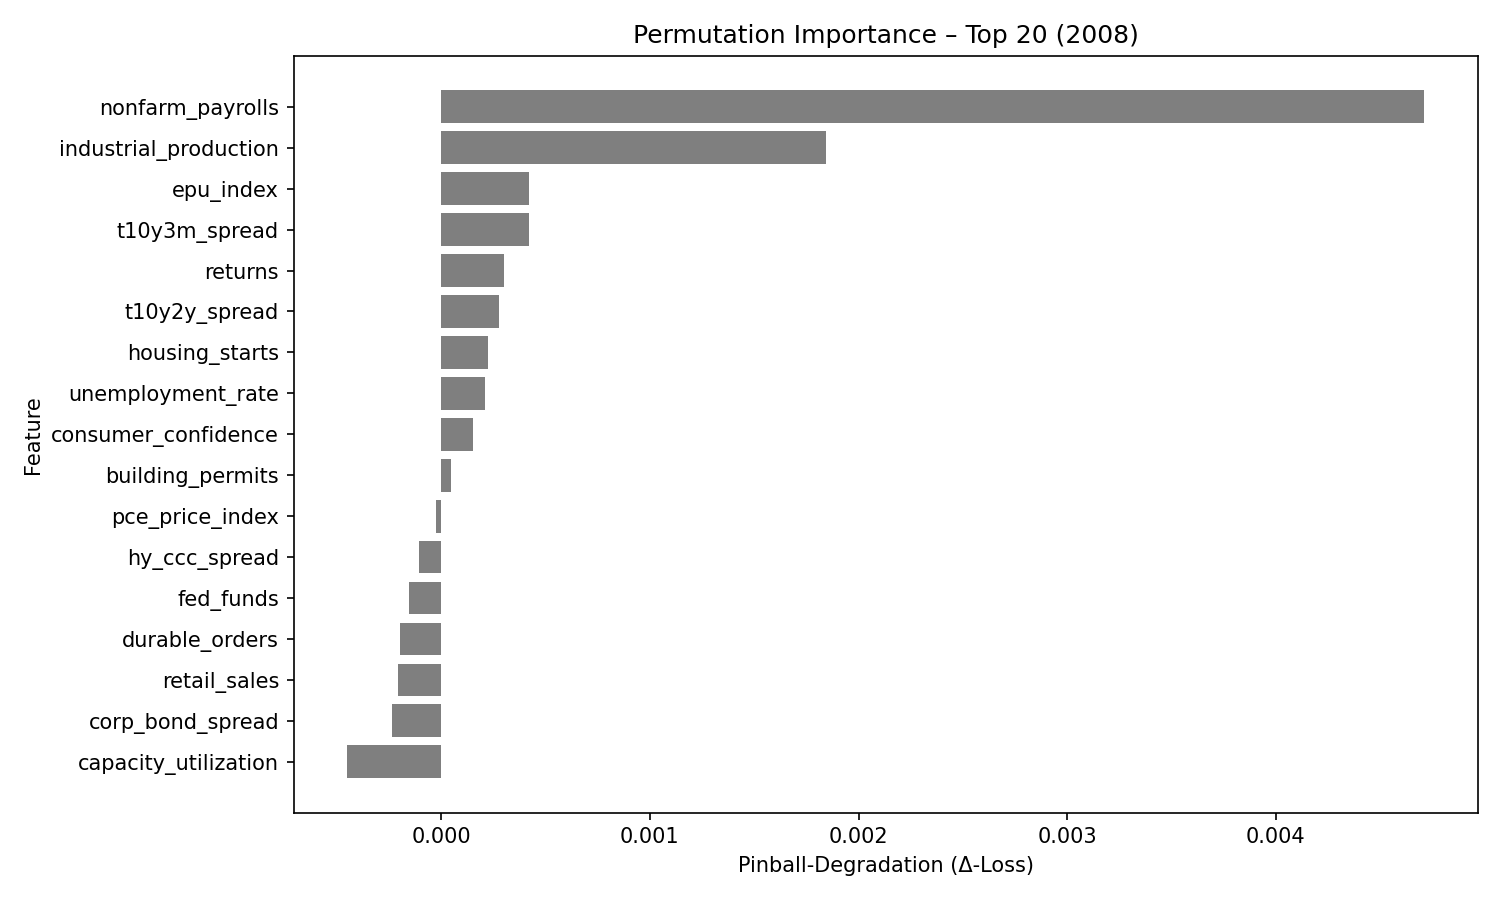

Values plotted in this chart, from the file beside it:
feature, pinball_degradation
nonfarm_payrolls, 0.004708
industrial_production, 0.001843
epu_index, 0.0004219
t10y3m_spread, 0.0004208
returns, 0.0003021
t10y2y_spread, 0.0002791
housing_starts, 0.0002248
unemployment_rate, 0.0002124
consumer_confidence, 0.0001549
building_permits, 4.8293266e-05
pce_price_index, -2.339203e-05
hy_ccc_spread, -0.000108
fed_funds, -0.0001535
durable_orders, -0.0001952
retail_sales, -0.0002046
corp_bond_spread, -0.0002342
capacity_utilization, -0.0004486
